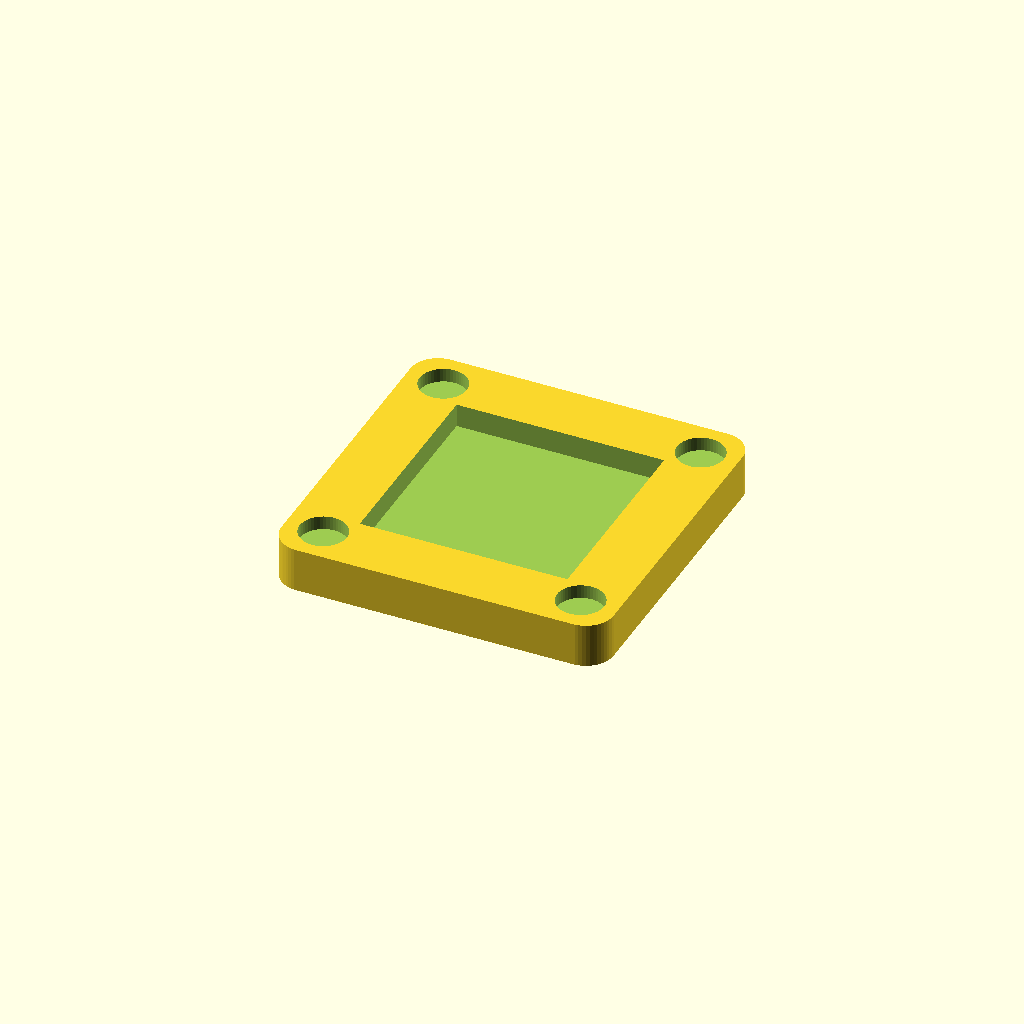
Cell 1 — every parameter at its default value.
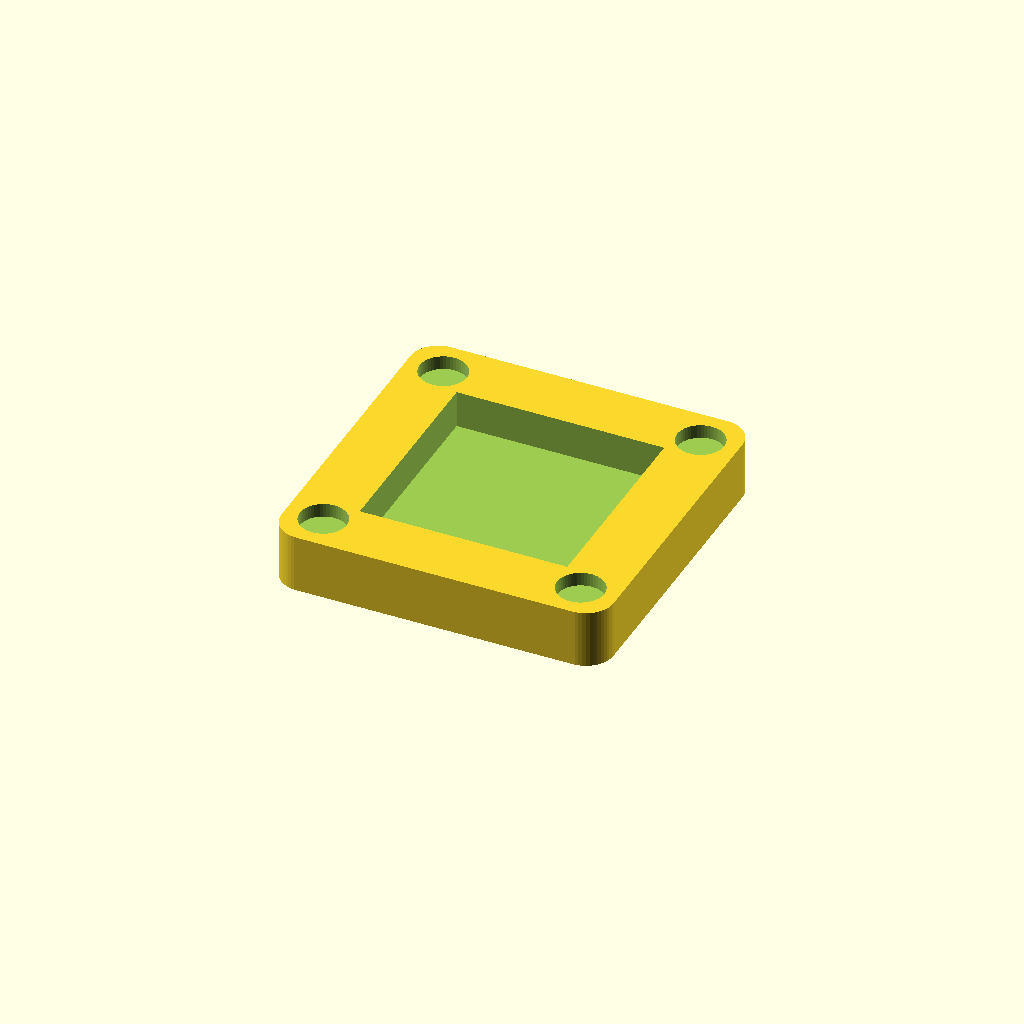
Cell 2 — inset set to 2, the other parameters unchanged.
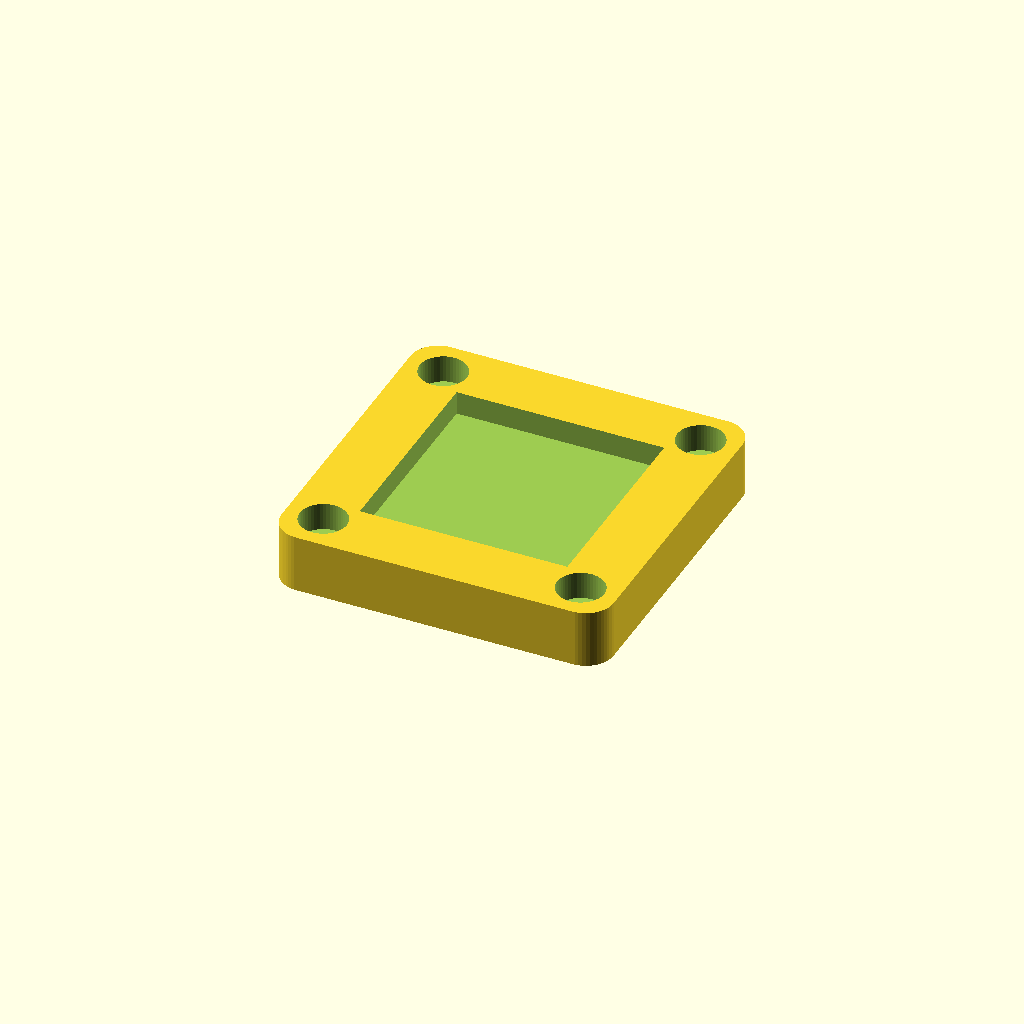
Cell 3 — magnet_height set to 2, the other parameters unchanged.
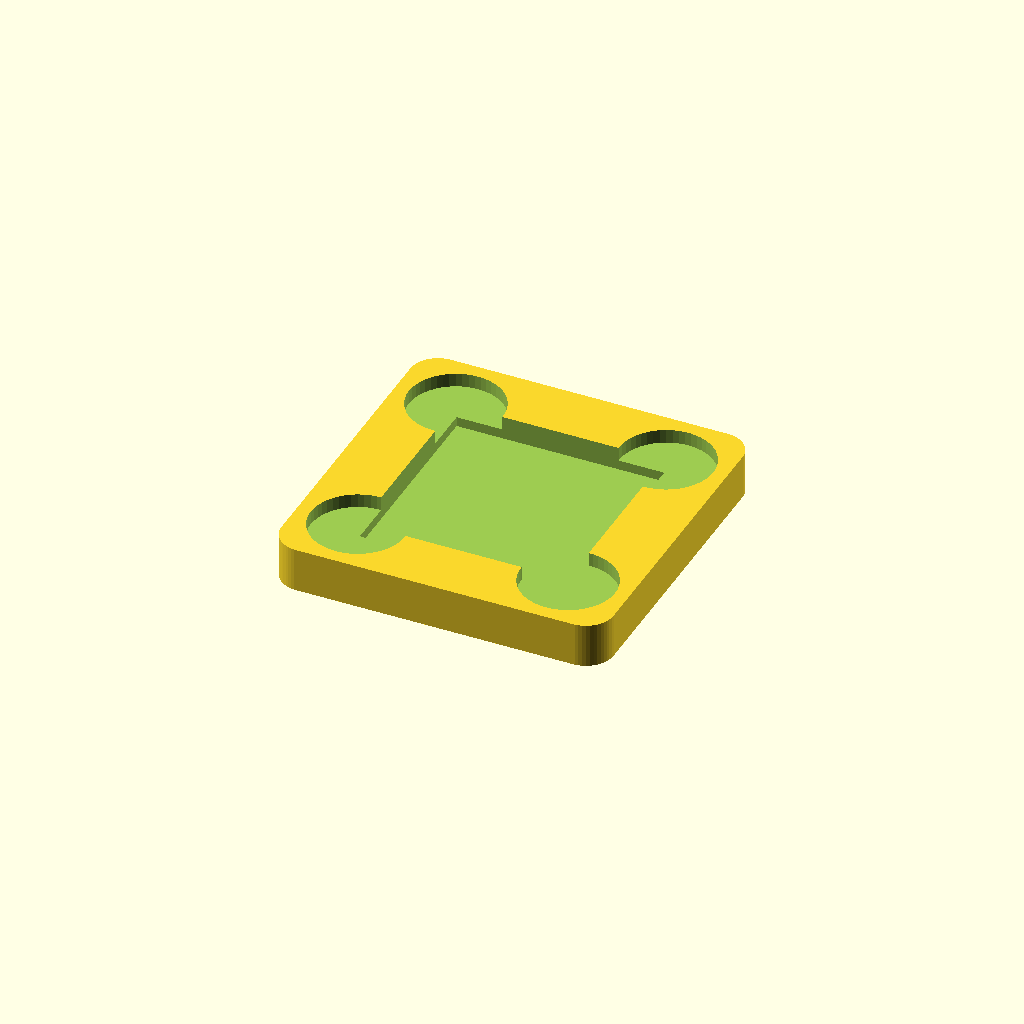
Cell 4: magnet_diameter = 6.8 (everything else at default).
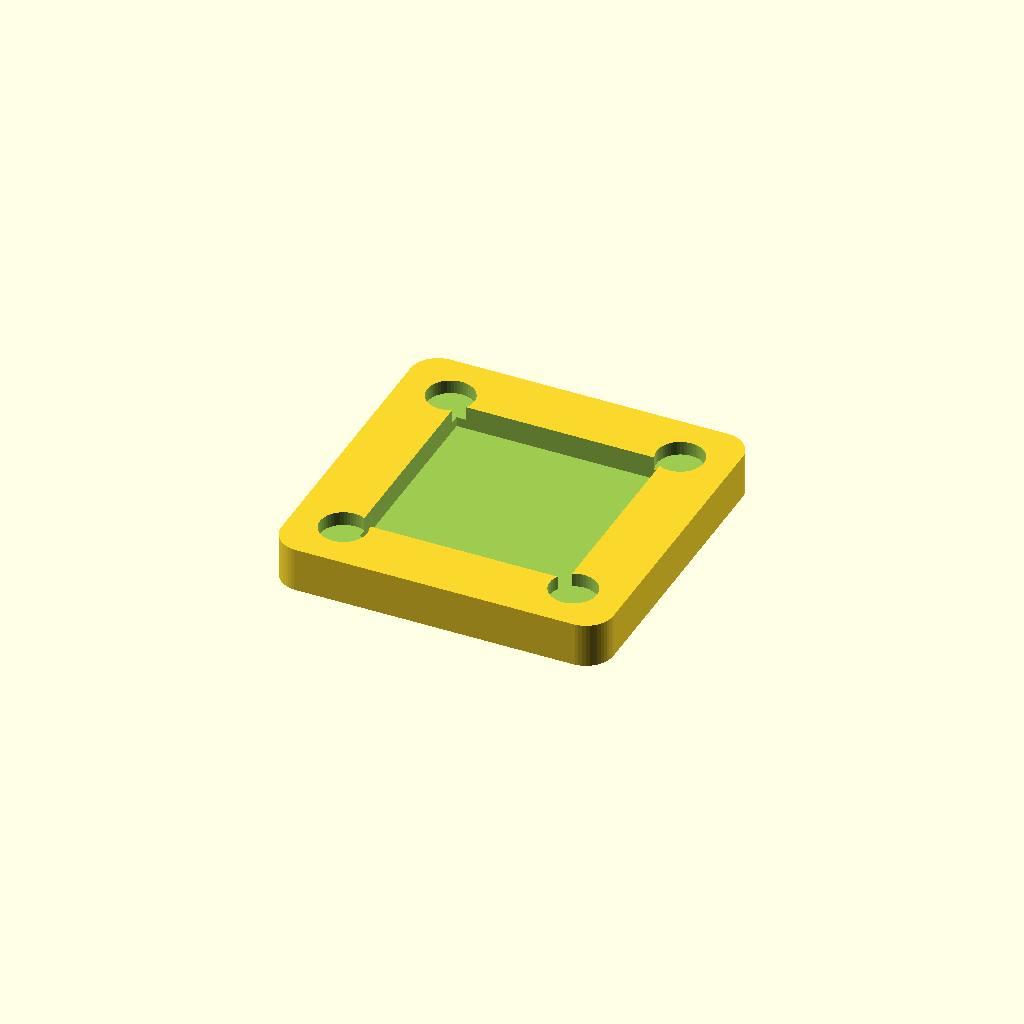
Cell 5: the same model with corner_magnet_buffer = 2.
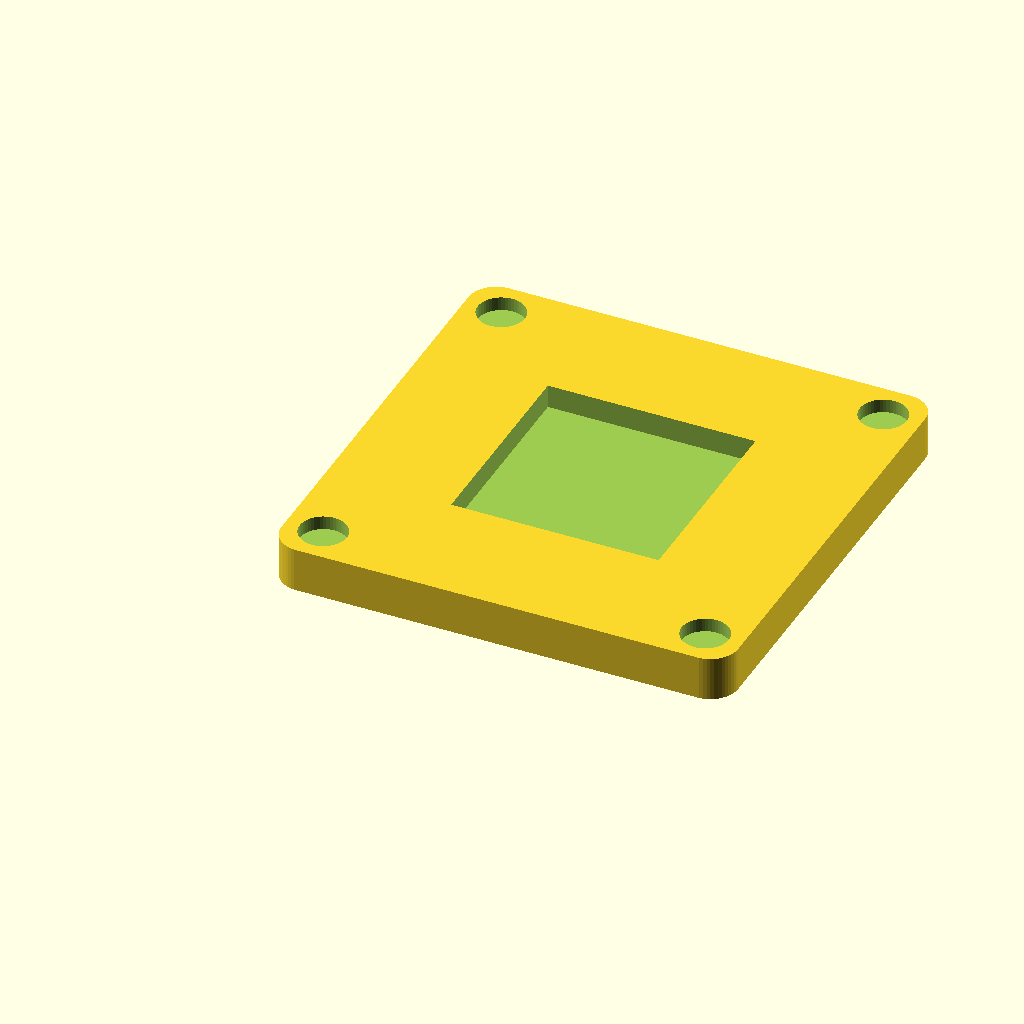
Cell 6 — border_width set to 9, the other parameters unchanged.
All cells are drawn from one camera (rotation 55°, 0°, 25°, orthographic, colour scheme Cornfield), so only the parameter changes between them.
OpenSCAD source file src/arkham-horror/test_tray_bottom.scad:
echo(version=version());

include <../../lib/flat_rounded_cube.scad>

// Config
$fn = 50;
$bleed = 1;
$rounding = 2;

// Attributes
inset = 1;
magnet_height = 1;
magnet_diameter = 3.4;
corner_magnet_buffer = 1;
border_width = 4.5;
card_width = 15;
card_length = 15;
card_height = 0.7;

// Derived Attributes
card_size = [
  card_width,
  card_length,
  card_height + inset + $bleed
];

base_height = magnet_height + 0.5;
height = base_height + card_height + inset;
corner_magnet_offset = corner_magnet_buffer + magnet_diameter / 2;

base_size = [
  card_size[0] + border_width*2,
  card_size[1] + border_width*2,
  height
];

card_offset = [
  (base_size[0] - card_size[0]) / 2,
  (base_size[1] - card_size[1]) / 2,
  0
];

corner_hole_offsets = [
  [corner_magnet_offset, corner_magnet_offset],
  [base_size[0] - corner_magnet_offset, corner_magnet_offset],
  [corner_magnet_offset, base_size[1] - corner_magnet_offset],
  [base_size[0] - corner_magnet_offset, base_size[1] - corner_magnet_offset],
];

// Model
difference() {
  // Base
  flat_rounded_cube(base_size);
  translate([0, 0, height-magnet_height]) {
    // Cut out corner magnet holes
    for (i=corner_hole_offsets) {
      translate([i[0], i[1], 0]) {
        cylinder(h=magnet_height + $bleed, d=magnet_diameter);
      }
    }
  }
  translate(card_offset) {
    // Cut out for card
    translate([0, 0, base_height]) {
      cube(card_size);
    }
  }
}
Customizer parameters (derived from the source; name, type, default, range or options):
inset: number, default 1
magnet_height: number, default 1
magnet_diameter: number, default 3.4
corner_magnet_buffer: number, default 1
border_width: number, default 4.5
card_width: number, default 15
card_length: number, default 15
card_height: number, default 0.7
